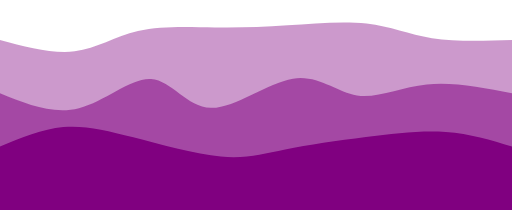
t = 0.00 s
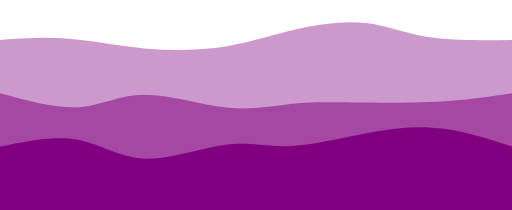
t = 0.75 s
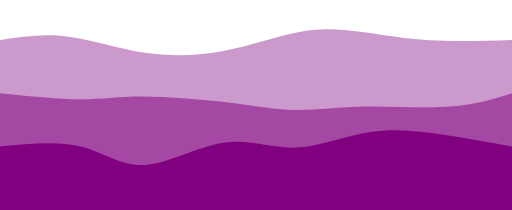
t = 1.25 s
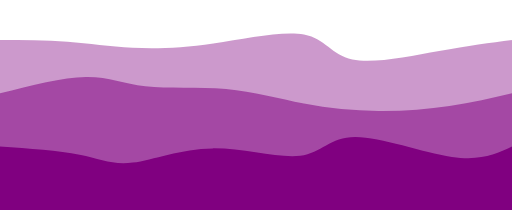
t = 2.00 s
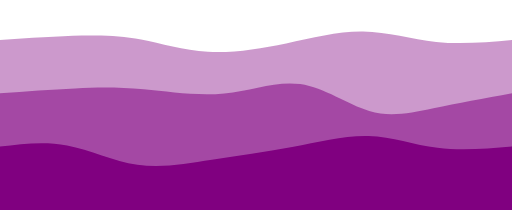
t = 2.75 s
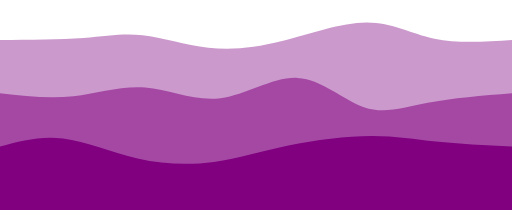
t = 3.25 s

The animated SVG that drew these frames (rendered in a browser with its animation timeline set to each time). Animation: 3 CSS @keyframes rules; one cycle of 4.00 s, repeats indefinitely.

<svg width="100%" height="100%" id="svg" viewBox="0 0 1440 590" xmlns="http://www.w3.org/2000/svg" class="transition duration-300 ease-in-out delay-150"><style>
.path-0{
animation:pathAnim-0 4s;
animation-timing-function: linear;
animation-iteration-count: infinite;
}
@keyframes pathAnim-0{
0%{
d: path("M 0,600 L 0,112 C 73.88938509103403,131.69151494331845 147.77877018206806,151.3830298866369 210,144 C 272.22122981793194,136.6169701133631 322.7743043627619,102.15939539677086 388,87 C 453.2256956372381,71.84060460322914 533.1240123668844,75.97938852627964 604,77 C 674.8759876331156,78.02061147372036 736.729646169701,75.92305049811063 809,71 C 881.270353830299,66.07694950188937 963.9574029543114,58.328409481277916 1031,66 C 1098.0425970456886,73.67159051872208 1149.440742013054,96.76331157677774 1215,107 C 1280.559257986946,117.23668842322226 1360.2796289934731,114.61834421161113 1440,112 L 1440,600 L 0,600 Z");
}
25%{
d: path("M 0,600 L 0,112 C 59.367227756784615,99.56303675712815 118.73445551356923,87.12607351425628 189,97 C 259.26554448643077,106.87392648574372 340.42940570250767,139.05874270010304 421,153 C 501.57059429749233,166.94125729989696 581.5479216763999,162.6389556853315 651,147 C 720.4520783236001,131.3610443146685 779.3789075918927,104.38543455857094 842,86 C 904.6210924081073,67.61456544142906 970.936447956029,57.81930608038475 1028,64 C 1085.063552043971,70.18069391961525 1132.8753005839917,92.33734111989007 1200,103 C 1267.1246994160083,113.66265888010993 1353.5623497080041,112.83132944005496 1440,112 L 1440,600 L 0,600 Z");
}
50%{
d: path("M 0,600 L 0,112 C 64.57368601855033,112.18962555822742 129.14737203710067,112.37925111645482 190,117 C 250.85262796289933,121.62074888354518 307.98419787014774,130.67262109240812 373,134 C 438.01580212985226,137.32737890759188 510.91583648230846,134.93026451391273 600,122 C 689.0841635176915,109.06973548608728 794.3524562006182,85.60632085194094 855,97 C 915.6475437993818,108.39367914805906 931.6743387152183,154.64445207832358 991,167 C 1050.3256612847817,179.35554792167642 1152.9501889385092,157.8158708347647 1235,143 C 1317.0498110614908,128.1841291652353 1378.5249055307454,120.09206458261765 1440,112 L 1440,600 L 0,600 Z");
}
75%{
d: path("M 0,600 L 0,112 C 88.41978701477154,104.90278254895225 176.8395740295431,97.80556509790449 243,94 C 309.1604259704569,90.19443490209551 353.0614908965992,89.68052215733425 405,103 C 456.9385091034008,116.31947784266575 516.9144623840604,143.47234627275853 580,153 C 643.0855376159396,162.52765372724147 709.280659567159,154.43009275163172 788,130 C 866.719340432841,105.56990724836827 957.9628993473036,64.80728272071454 1031,62 C 1104.0371006526964,59.19271727928546 1158.8677430436276,94.34077636551014 1224,109 C 1289.1322569563724,123.65922363448986 1364.5661284781863,117.82961181724494 1440,112 L 1440,600 L 0,600 Z");
}
100%{
d: path("M 0,600 L 0,112 C 73.88938509103403,131.69151494331845 147.77877018206806,151.3830298866369 210,144 C 272.22122981793194,136.6169701133631 322.7743043627619,102.15939539677086 388,87 C 453.2256956372381,71.84060460322914 533.1240123668844,75.97938852627964 604,77 C 674.8759876331156,78.02061147372036 736.729646169701,75.92305049811063 809,71 C 881.270353830299,66.07694950188937 963.9574029543114,58.328409481277916 1031,66 C 1098.0425970456886,73.67159051872208 1149.440742013054,96.76331157677774 1215,107 C 1280.559257986946,117.23668842322226 1360.2796289934731,114.61834421161113 1440,112 L 1440,600 L 0,600 Z");
}
}</style><path d="M 0,600 L 0,112 C 73.88938509103403,131.69151494331845 147.77877018206806,151.3830298866369 210,144 C 272.22122981793194,136.6169701133631 322.7743043627619,102.15939539677086 388,87 C 453.2256956372381,71.84060460322914 533.1240123668844,75.97938852627964 604,77 C 674.8759876331156,78.02061147372036 736.729646169701,75.92305049811063 809,71 C 881.270353830299,66.07694950188937 963.9574029543114,58.328409481277916 1031,66 C 1098.0425970456886,73.67159051872208 1149.440742013054,96.76331157677774 1215,107 C 1280.559257986946,117.23668842322226 1360.2796289934731,114.61834421161113 1440,112 L 1440,600 L 0,600 Z" stroke="none" stroke-width="0" fill="#800080" fill-opacity="0.4" class="transition-all duration-300 ease-in-out delay-150 path-0"></path><style>
.path-1{
animation:pathAnim-1 4s;
animation-timing-function: linear;
animation-iteration-count: infinite;
}
@keyframes pathAnim-1{
0%{
d: path("M 0,600 L 0,262 C 74.36551013397457,292.2851253864651 148.73102026794913,322.57025077293025 222,304 C 295.26897973205087,285.42974922706975 367.4414290621779,218.0041222947441 425,222 C 482.5585709378221,225.9958777052559 525.503263483339,301.41326004809343 593,303 C 660.496736516661,304.58673995190657 752.5455170044659,232.34283751288217 824,221 C 895.4544829955341,209.65716248711783 946.3146684987976,259.2153899003779 1004,268 C 1061.6853315012024,276.7846100996221 1126.1958090003436,244.7956028856063 1200,237 C 1273.8041909996564,229.2043971143937 1356.9020954998282,245.60219855719686 1440,262 L 1440,600 L 0,600 Z");
}
25%{
d: path("M 0,600 L 0,262 C 81.05049811061491,280.6932325661285 162.10099622122982,299.38646513225694 223,300 C 283.8990037787702,300.61353486774306 324.6465132256956,283.14737203710064 398,281 C 471.3534867743044,278.85262796289936 577.3129508759876,292.02404671934045 652,302 C 726.6870491240124,311.97595328065955 770.101683270354,318.7564410855376 823,315 C 875.898316729646,311.2435589144624 938.280316042597,296.95018893850914 1018,295 C 1097.719683957403,293.04981106149086 1194.777052559258,303.44280316042597 1268,300 C 1341.222947440742,296.55719683957403 1390.6114737203711,279.27859841978704 1440,262 L 1440,600 L 0,600 Z");
}
50%{
d: path("M 0,600 L 0,262 C 88.30092751631742,239.5726554448643 176.60185503263483,217.1453108897286 241,216 C 305.39814496736517,214.8546891102714 345.8935073857781,234.99141188594984 409,242 C 472.1064926142219,249.00858811405016 557.8241154242528,242.88904156647203 636,250 C 714.1758845757472,257.11095843352797 784.8100309172106,277.4524218481622 855,291 C 925.1899690827894,304.5475781518378 994.935760906905,311.3012710408794 1064,312 C 1133.064239093095,312.6987289591206 1201.44692545517,307.34249398832014 1264,298 C 1326.55307454483,288.65750601167986 1383.276537272415,275.3287530058399 1440,262 L 1440,600 L 0,600 Z");
}
75%{
d: path("M 0,600 L 0,262 C 67.54929577464787,262.2940570250773 135.09859154929575,262.58811405015456 201,259 C 266.90140845070425,255.4118859498454 331.15492957746477,247.941600824459 403,254 C 474.84507042253523,260.058399175541 554.2816901408451,279.6454826520096 629,267 C 703.7183098591549,254.3545173479904 773.7183098591548,209.47646856750256 841,218 C 908.2816901408452,226.52353143249744 972.8450704225352,288.4486430779801 1030,312 C 1087.1549295774648,335.5513569220199 1136.9014084507041,320.72895912057714 1204,306 C 1271.0985915492959,291.27104087942286 1355.5492957746478,276.6355204397114 1440,262 L 1440,600 L 0,600 Z");
}
100%{
d: path("M 0,600 L 0,262 C 74.36551013397457,292.2851253864651 148.73102026794913,322.57025077293025 222,304 C 295.26897973205087,285.42974922706975 367.4414290621779,218.0041222947441 425,222 C 482.5585709378221,225.9958777052559 525.503263483339,301.41326004809343 593,303 C 660.496736516661,304.58673995190657 752.5455170044659,232.34283751288217 824,221 C 895.4544829955341,209.65716248711783 946.3146684987976,259.2153899003779 1004,268 C 1061.6853315012024,276.7846100996221 1126.1958090003436,244.7956028856063 1200,237 C 1273.8041909996564,229.2043971143937 1356.9020954998282,245.60219855719686 1440,262 L 1440,600 L 0,600 Z");
}
}</style><path d="M 0,600 L 0,262 C 74.36551013397457,292.2851253864651 148.73102026794913,322.57025077293025 222,304 C 295.26897973205087,285.42974922706975 367.4414290621779,218.0041222947441 425,222 C 482.5585709378221,225.9958777052559 525.503263483339,301.41326004809343 593,303 C 660.496736516661,304.58673995190657 752.5455170044659,232.34283751288217 824,221 C 895.4544829955341,209.65716248711783 946.3146684987976,259.2153899003779 1004,268 C 1061.6853315012024,276.7846100996221 1126.1958090003436,244.7956028856063 1200,237 C 1273.8041909996564,229.2043971143937 1356.9020954998282,245.60219855719686 1440,262 L 1440,600 L 0,600 Z" stroke="none" stroke-width="0" fill="#800080" fill-opacity="0.53" class="transition-all duration-300 ease-in-out delay-150 path-1"></path><style>
.path-2{
animation:pathAnim-2 4s;
animation-timing-function: linear;
animation-iteration-count: infinite;
}
@keyframes pathAnim-2{
0%{
d: path("M 0,600 L 0,412 C 59.30127104087944,387.20783236001375 118.60254208175888,362.41566472002745 178,357 C 237.39745791824112,351.58433527997255 296.8911027138439,365.5451734799039 375,386 C 453.1088972861561,406.4548265200961 549.8330470628651,433.40364136035726 621,440 C 692.1669529371349,446.59635863964274 737.7767090346957,432.84026107866714 802,420 C 866.2232909653043,407.15973892133286 949.0601167983514,395.23531432497424 1029,385 C 1108.9398832016486,374.76468567502576 1185.9828237718998,366.2184816214359 1254,371 C 1322.0171762281002,375.7815183785641 1381.00858811405,393.89075918928205 1440,412 L 1440,600 L 0,600 Z");
}
25%{
d: path("M 0,600 L 0,412 C 80.45620061834421,399.3047062864995 160.91240123668842,386.609412572999 228,404 C 295.0875987633116,421.390587427001 348.80659567159057,468.86705599450363 418,466 C 487.19340432840943,463.13294400549637 571.8612160769495,409.92236344898663 639,396 C 706.1387839230505,382.07763655101337 755.7485400206115,407.4434902095499 825,407 C 894.2514599793885,406.5565097904501 983.1446238406047,380.3036757128135 1056,366 C 1128.8553761593953,351.6963242871865 1185.6729646169701,349.3418069391961 1247,359 C 1308.3270353830299,368.6581930608039 1374.163517691515,390.32909653040196 1440,412 L 1440,600 L 0,600 Z");
}
50%{
d: path("M 0,600 L 0,412 C 82.82789419443492,417.6942631398145 165.65578838886984,423.388526279629 224,435 C 282.34421161113016,446.611473720371 316.2047406389556,464.1401580212985 373,457 C 429.7952593610444,449.8598419787015 509.52524905530754,418.05084163517694 598,417 C 686.4747509446925,415.94915836482306 783.6942631398144,445.6564754379938 844,438 C 904.3057368601856,430.3435245620062 927.6976983854347,385.3232566128479 999,385 C 1070.3023016145653,384.6767433871521 1189.5149433184472,429.0504981106149 1271,441 C 1352.4850566815528,452.9495018893851 1396.2425283407765,432.4747509446926 1440,412 L 1440,600 L 0,600 Z");
}
75%{
d: path("M 0,600 L 0,412 C 55.424252834077635,399.7959464101683 110.84850566815527,387.5918928203367 177,400 C 243.15149433184473,412.4081071796633 320.0302301614565,449.4283751288217 391,465 C 461.9697698385435,480.5716248711783 527.0305736860186,474.6946066643765 595,460 C 662.9694263139814,445.3053933356235 733.8474750944691,421.7931982136723 814,405 C 894.1525249055309,388.2068017863277 983.5795259361046,378.13260048093434 1049,381 C 1114.4204740638954,383.86739951906566 1155.8344211611131,399.6763998625902 1217,407 C 1278.1655788388869,414.3236001374098 1359.0827894194435,413.1618000687049 1440,412 L 1440,600 L 0,600 Z");
}
100%{
d: path("M 0,600 L 0,412 C 59.30127104087944,387.20783236001375 118.60254208175888,362.41566472002745 178,357 C 237.39745791824112,351.58433527997255 296.8911027138439,365.5451734799039 375,386 C 453.1088972861561,406.4548265200961 549.8330470628651,433.40364136035726 621,440 C 692.1669529371349,446.59635863964274 737.7767090346957,432.84026107866714 802,420 C 866.2232909653043,407.15973892133286 949.0601167983514,395.23531432497424 1029,385 C 1108.9398832016486,374.76468567502576 1185.9828237718998,366.2184816214359 1254,371 C 1322.0171762281002,375.7815183785641 1381.00858811405,393.89075918928205 1440,412 L 1440,600 L 0,600 Z");
}
}</style><path d="M 0,600 L 0,412 C 59.30127104087944,387.20783236001375 118.60254208175888,362.41566472002745 178,357 C 237.39745791824112,351.58433527997255 296.8911027138439,365.5451734799039 375,386 C 453.1088972861561,406.4548265200961 549.8330470628651,433.40364136035726 621,440 C 692.1669529371349,446.59635863964274 737.7767090346957,432.84026107866714 802,420 C 866.2232909653043,407.15973892133286 949.0601167983514,395.23531432497424 1029,385 C 1108.9398832016486,374.76468567502576 1185.9828237718998,366.2184816214359 1254,371 C 1322.0171762281002,375.7815183785641 1381.00858811405,393.89075918928205 1440,412 L 1440,600 L 0,600 Z" stroke="none" stroke-width="0" fill="#800080" fill-opacity="1" class="transition-all duration-300 ease-in-out delay-150 path-2"></path></svg>
